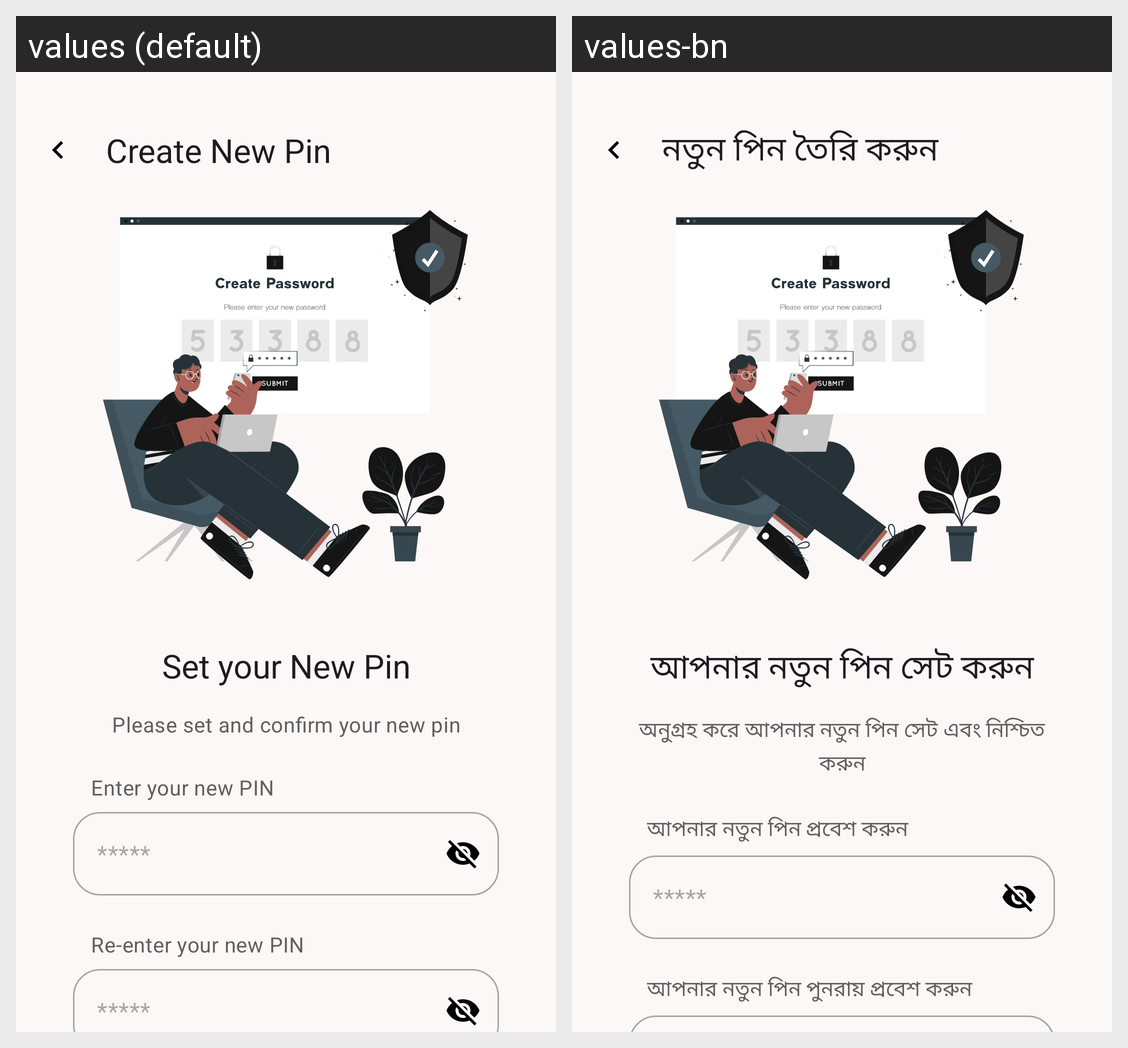

For this localized Android screen grid, give each drawn string resource with its value in every locale shown.
Android screen res/layout/activity_create_pin.xml rendered under 2 locales, left to right: values (default), values-bn. Device: Nexus 5 (rendered at 1080×1920; each locale shown at half size, 540×960, under a caption strip naming it); theme AppTheme.
Strings drawn on this screen, with the default value and each locale's value (text and hints the layout hard-codes, and strings that could not be matched under every locale, appear in the picture but are not listed):

create_new_pin_page_name_text
  values: Create New Pin
  values-bn: নতুন পিন তৈরি করুন

create_pin_page_title_text
  values: Set your New Pin
  values-bn: আপনার নতুন পিন সেট করুন

create_pin_page_instruction_text
  values: Please set and confirm your new pin
  values-bn: অনুগ্রহ করে আপনার নতুন পিন সেট এবং নিশ্চিত করুন

create_pin_page_enter_pin_instruction
  values: Enter your new PIN
  values-bn: আপনার নতুন পিন প্রবেশ করুন

text_pin_placeholder
  values: *****
  values-bn: *****

create_pin_page_enter_pin_confirm_instruction
  values: Re-enter your new PIN
  values-bn: আপনার নতুন পিন পুনরায় প্রবেশ করুন
